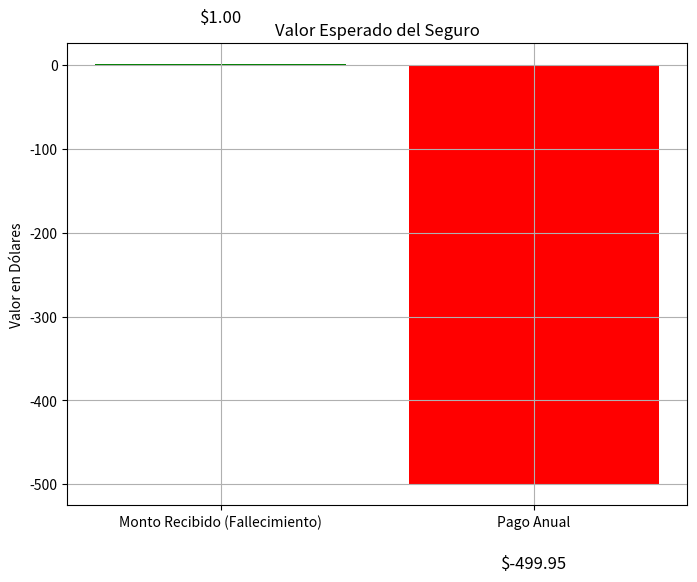

This chart was generated by the following Python code:
import matplotlib.pyplot as plt
import numpy as np

# Datos del problema
pago_anual_seguro = 500  # Pago anual del seguro en dólares
monto_fallecimiento = 10000  # Monto recibido en caso de fallecimiento en dólares
probabilidad_fallecimiento = 0.0001  # Probabilidad anual de fallecimiento

# Cálculo del valor esperado del seguro
valor_esperado = (probabilidad_fallecimiento * monto_fallecimiento) + ((1 - probabilidad_fallecimiento) * (-pago_anual_seguro))

# Imprimir el valor esperado
print(f"Valor esperado del seguro: ${valor_esperado:.2f}")

# Graficar el valor esperado y el costo del seguro
categorias = ['Monto Recibido (Fallecimiento)', 'Pago Anual']
valores = [probabilidad_fallecimiento * monto_fallecimiento, (1 - probabilidad_fallecimiento) * -pago_anual_seguro]

plt.figure(figsize=(8, 6))
plt.bar(categorias, valores, color=['green', 'red'])
plt.title('Valor Esperado del Seguro')
plt.ylabel('Valor en Dólares')
plt.annotate(f'${valores[0]:.2f}', xy=(0, valores[0]), xytext=(0, valores[0] + 50),
             ha='center', color='black', fontsize=12)
plt.annotate(f'${valores[1]:.2f}', xy=(1, valores[1]), xytext=(1, valores[1] - 100),
             ha='center', color='black', fontsize=12)
plt.grid(True)
plt.show()